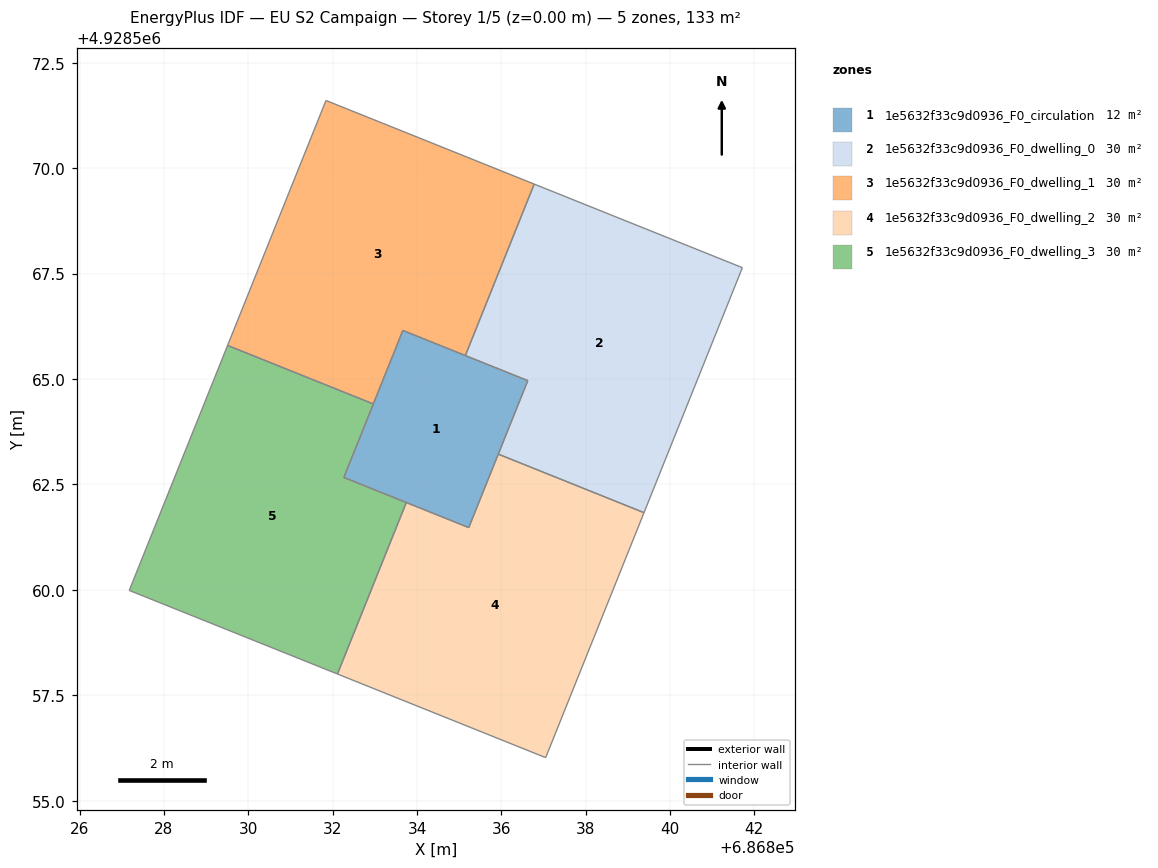
=== STOREY PLAN SPEC (per zone: floor XY polygon, exterior-wall plan segments, windows/doors) ===
zone 1: 1e5632f33c9d0936_F0_circulation  (12.0 m²)
  floor: (686835.23, 4928561.48) (686836.63, 4928564.96) (686833.66, 4928566.15) (686832.27, 4928562.67)
  interior walls: 4
zone 2: 1e5632f33c9d0936_F0_dwelling_0  (30.3 m²)
  floor: (686839.38, 4928561.83) (686841.72, 4928567.64) (686836.78, 4928569.62) (686835.15, 4928565.56) (686836.63, 4928564.96) (686835.93, 4928563.22)
  interior walls: 6
zone 3: 1e5632f33c9d0936_F0_dwelling_1  (30.3 m²)
  floor: (686835.15, 4928565.56) (686836.78, 4928569.62) (686831.84, 4928571.61) (686829.51, 4928565.80) (686832.96, 4928564.41) (686833.66, 4928566.15)
  interior walls: 6
zone 4: 1e5632f33c9d0936_F0_dwelling_2  (30.3 m²)
  floor: (686837.05, 4928556.02) (686839.38, 4928561.83) (686835.93, 4928563.22) (686835.23, 4928561.48) (686833.75, 4928562.07) (686832.11, 4928558.00)
  interior walls: 6
zone 5: 1e5632f33c9d0936_F0_dwelling_3  (30.3 m²)
  floor: (686832.11, 4928558.00) (686833.75, 4928562.07) (686832.27, 4928562.67) (686832.96, 4928564.41) (686829.51, 4928565.80) (686827.18, 4928559.99)
  interior walls: 6

=== DERIVED (storey summary) ===
Building: EU S2 Campaign
Storey: 1 of 5  (floor level z = 0.00 m)
Storey gross floor area: 133.2 m²
Zones on this storey: 5
  - 1e5632f33c9d0936_F0_circulation: floor 12.0 m²
  - 1e5632f33c9d0936_F0_dwelling_0: floor 30.3 m²
  - 1e5632f33c9d0936_F0_dwelling_1: floor 30.3 m²
  - 1e5632f33c9d0936_F0_dwelling_2: floor 30.3 m²
  - 1e5632f33c9d0936_F0_dwelling_3: floor 30.3 m²
Zone adjacency (shared interzone walls):
  - 1e5632f33c9d0936_F0_dwelling_0 ↔ 1e5632f33c9d0936_F0_dwelling_1
  - 1e5632f33c9d0936_F0_dwelling_0 ↔ 1e5632f33c9d0936_F0_dwelling_2
  - 1e5632f33c9d0936_F0_dwelling_1 ↔ 1e5632f33c9d0936_F0_dwelling_3
  - 1e5632f33c9d0936_F0_dwelling_2 ↔ 1e5632f33c9d0936_F0_dwelling_3